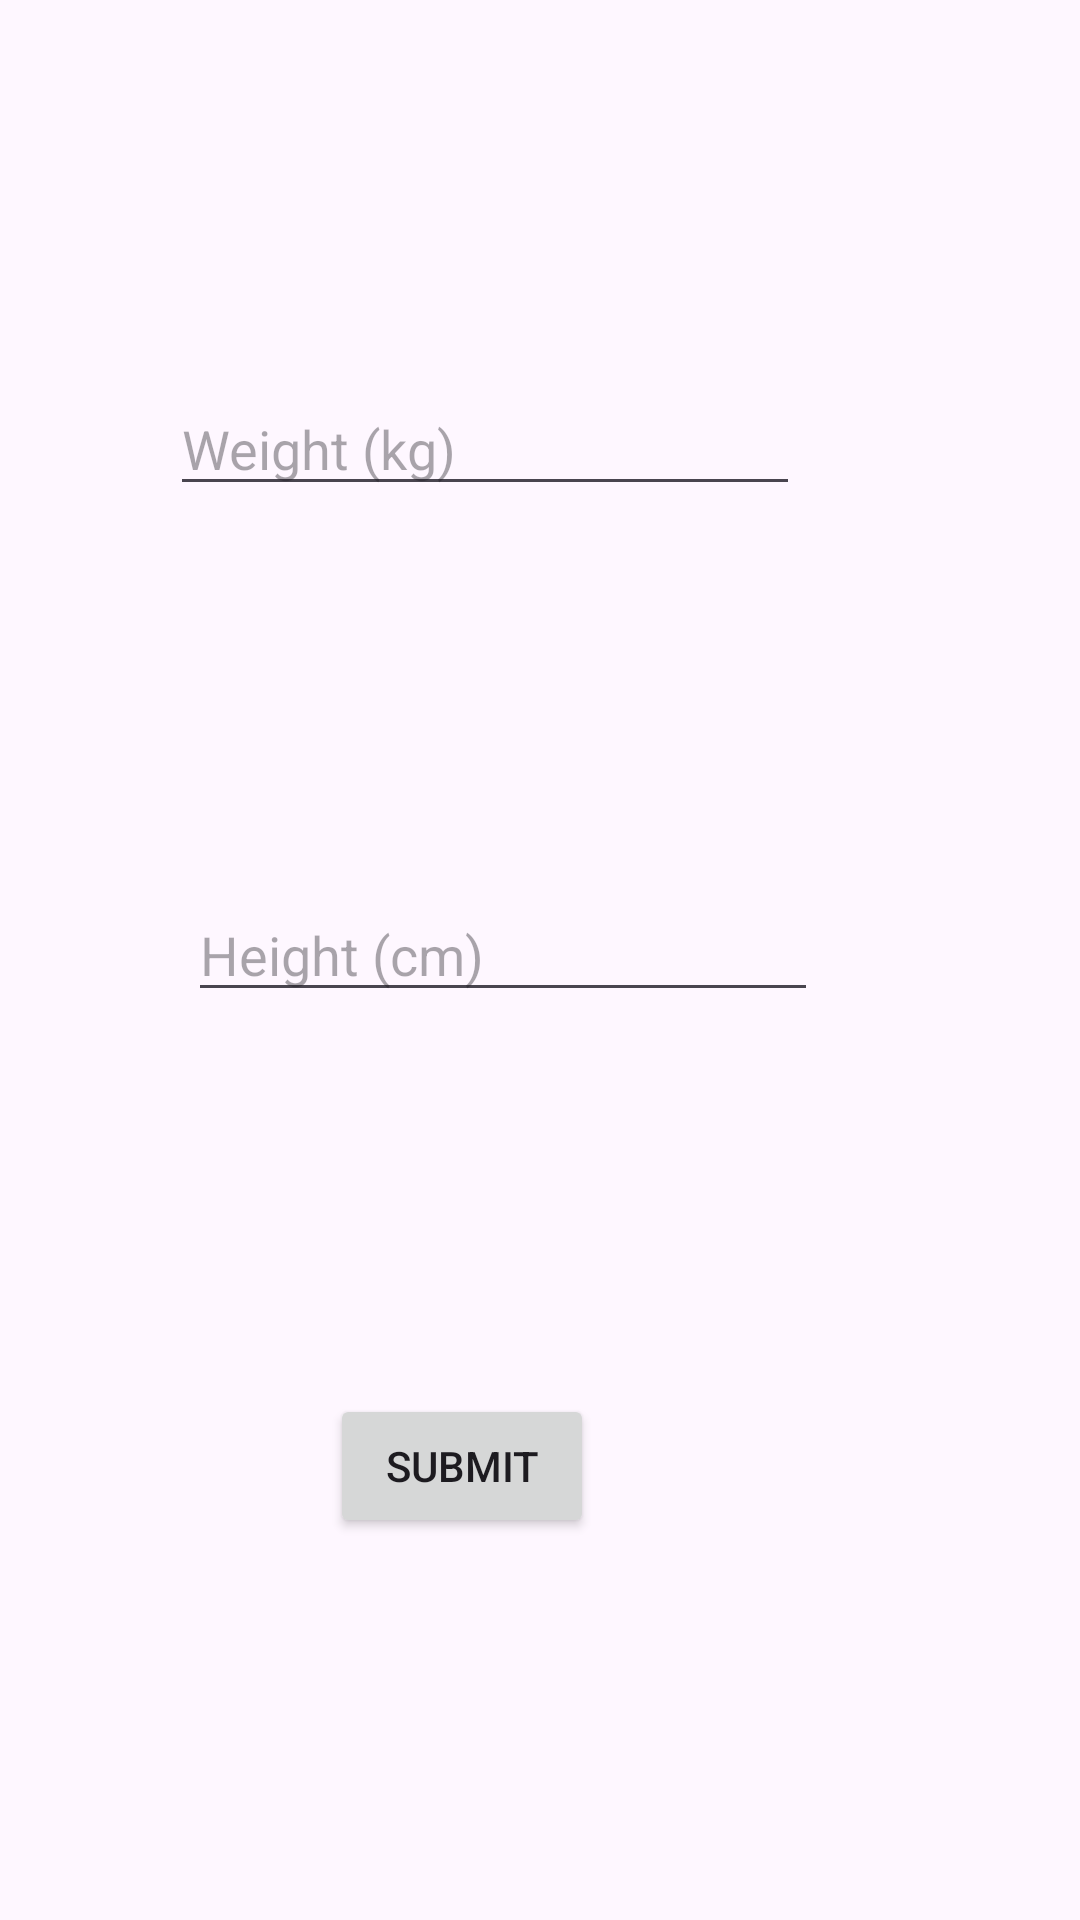

The Android layout XML behind this screen, and the referenced resources:
<!-- AndroidManifest.xml: application theme Theme.FitApp -->
<!-- res/layout/activity_entry.xml -->
<?xml version="1.0" encoding="utf-8"?>
<androidx.constraintlayout.widget.ConstraintLayout xmlns:android="http://schemas.android.com/apk/res/android"
    xmlns:app="http://schemas.android.com/apk/res-auto"
    xmlns:tools="http://schemas.android.com/tools"
    android:id="@+id/main"
    android:layout_width="match_parent"
    android:layout_height="match_parent"
    tools:context=".calculator.EntryActivity">

    <EditText
        android:id="@+id/editTextKilo"
        android:layout_width="wrap_content"
        android:layout_height="wrap_content"
        android:ems="10"
        android:inputType="numberDecimal"
        android:hint="@string/hint_weight"

        app:layout_constraintBottom_toTopOf="@id/editTextGroesse"
        app:layout_constraintEnd_toEndOf="parent"
        app:layout_constraintHorizontal_bias="0.378"
        app:layout_constraintStart_toStartOf="parent"
        app:layout_constraintTop_toTopOf="parent" />

    <EditText
        android:id="@+id/editTextGroesse"
        android:layout_width="wrap_content"
        android:layout_height="wrap_content"
        android:ems="10"
        android:inputType="number"
        android:hint="@string/hint_height"

        app:layout_constraintBottom_toTopOf="@id/buttonSubmit"
        app:layout_constraintEnd_toEndOf="parent"
        app:layout_constraintHorizontal_bias="0.417"
        app:layout_constraintStart_toStartOf="parent"
        app:layout_constraintTop_toBottomOf="@id/editTextKilo" />

    <Button
        android:id="@+id/buttonSubmit"
        android:layout_width="wrap_content"
        android:layout_height="wrap_content"
        android:text="@string/button_submit"

        app:layout_constraintBottom_toBottomOf="parent"
        app:layout_constraintEnd_toEndOf="parent"
        app:layout_constraintHorizontal_bias="0.405"
        app:layout_constraintStart_toStartOf="parent"
        app:layout_constraintTop_toBottomOf="@id/editTextGroesse" />
</androidx.constraintlayout.widget.ConstraintLayout>
<!-- resources referenced by this layout -->
<resources>
  <string name="button_submit">Submit</string>
  <string name="hint_height">Height (cm)</string>
  <string name="hint_weight">Weight (kg)</string>
  <style name="Theme.FitApp" parent="Base.Theme.FitApp" />
  <style name="Base.Theme.FitApp" parent="Theme.Material3.DayNight">
          
          
      </style>
</resources>
